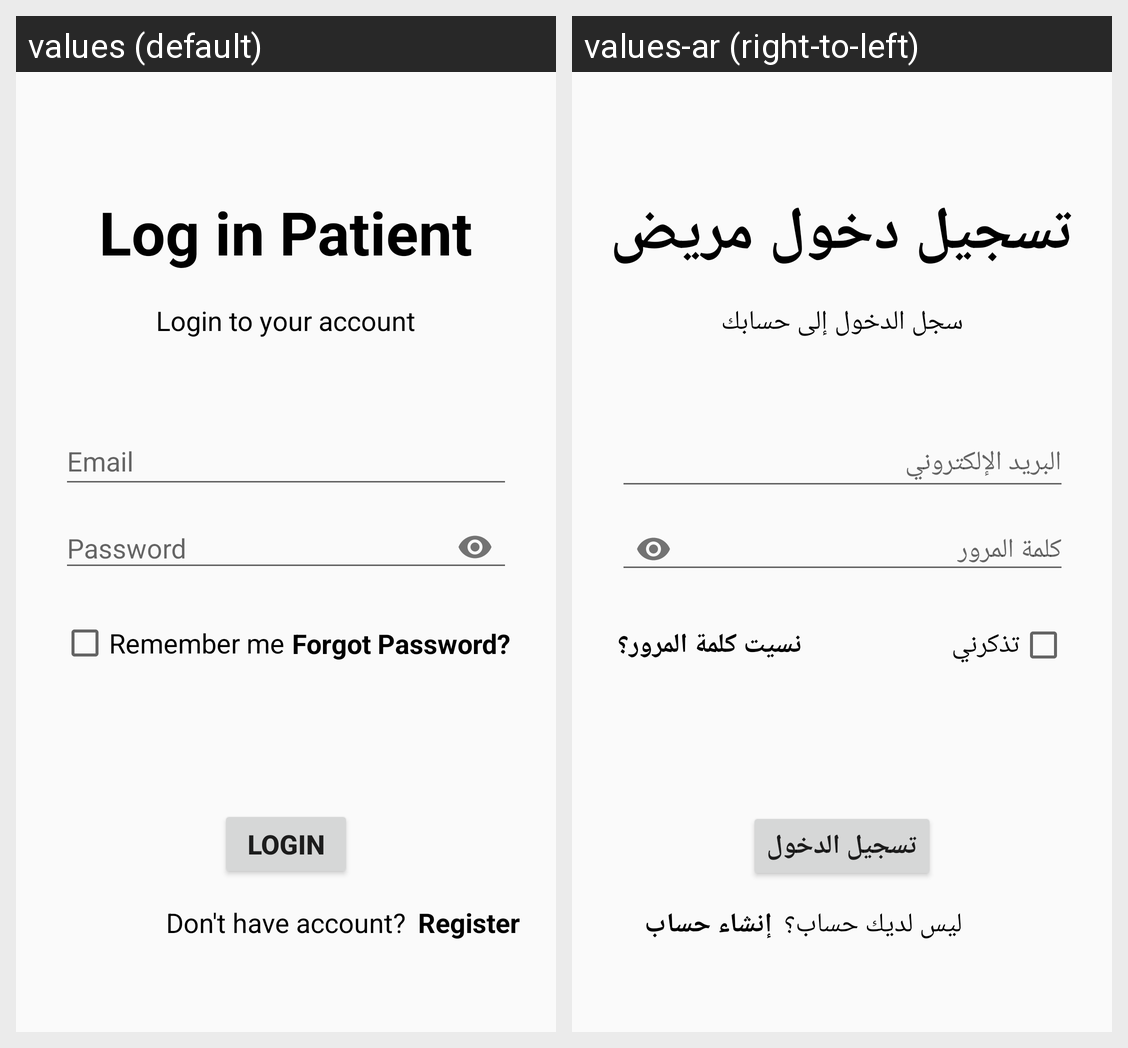

Locale-by-locale string values for the Android screen shown in this grid:
Android screen res/layout/fragment_patient_login.xml rendered under 2 locales, left to right: values (default), values-ar (right-to-left). Device: Nexus 5 (rendered at 1080×1920; each locale shown at half size, 540×960, under a caption strip naming it); theme Theme.PalliativeCare.
Strings drawn on this screen, with the default value and each locale's value (text and hints the layout hard-codes, and strings that could not be matched under every locale, appear in the picture but are not listed):

patient_login
  values: Log in Patient
  values-ar: تسجيل دخول مريض

login_desc
  values: Login to your account
  values-ar: سجل الدخول إلى حسابك

email
  values: Email
  values-ar: البريد الإلكتروني

password
  values: Password
  values-ar: كلمة المرور

remember_me
  values: Remember me
  values-ar: تذكرني

forgot_pass
  values: Forgot Password?
  values-ar: نسيت كلمة المرور؟

login
  values: Login
  values-ar: تسجيل الدخول

register
  values: Register
  values-ar: إنشاء حساب

do_not_have_account
  values: Don't have account?
  values-ar: ليس لديك حساب؟
